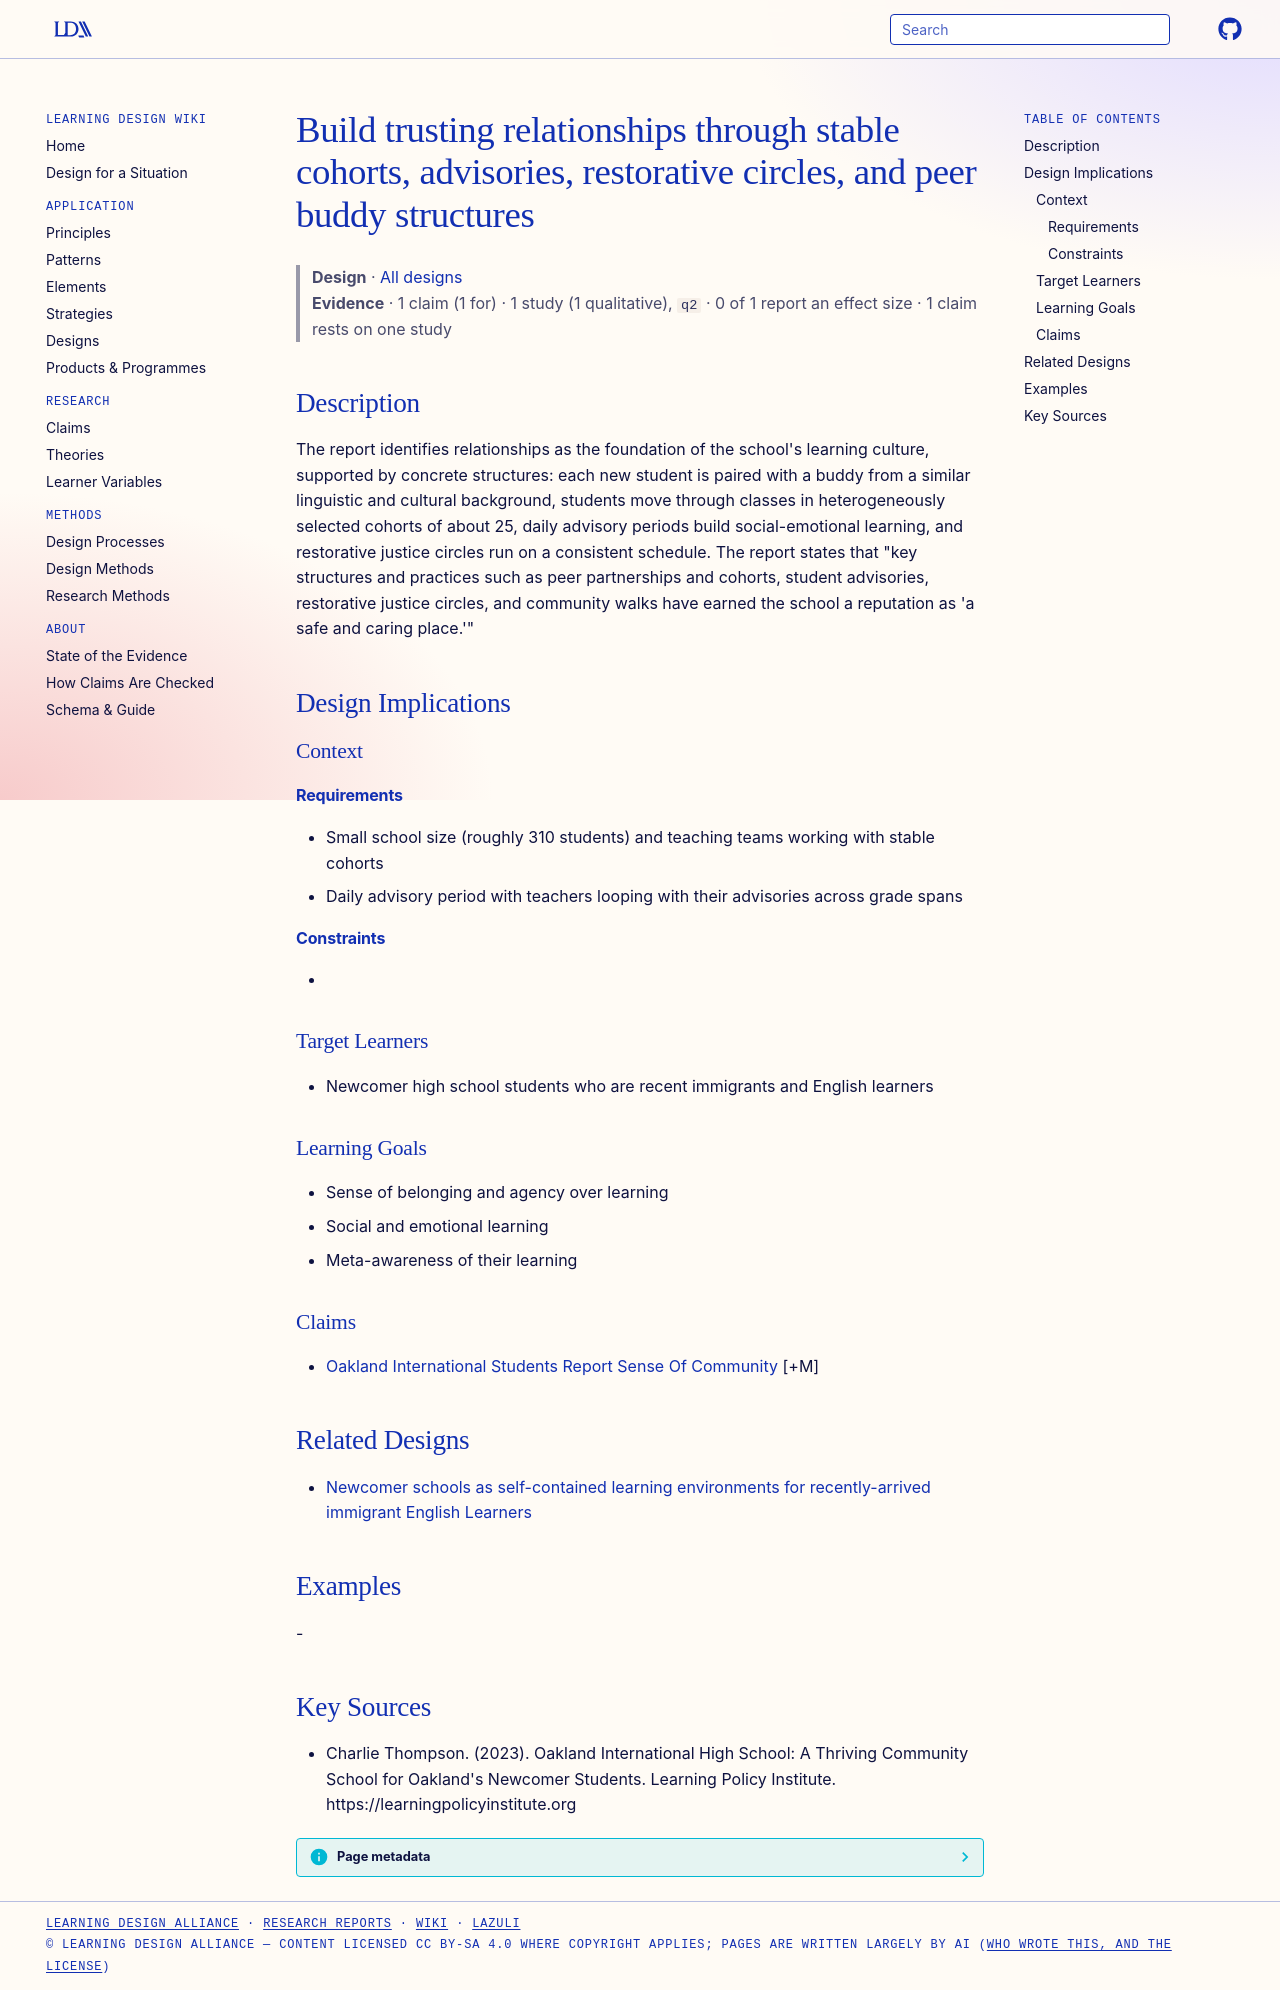

repository: Learning-Design-Alliance/learning-wiki · page: designs/relationship-structures-cohorts-advisories-circles-newcomers/index.html · generator: mkdocs

---
type: design
id: relationship-structures-cohorts-advisories-circles-newcomers
title: Build trusting relationships through stable cohorts, advisories, restorative circles, and peer buddy structures
description: "The report identifies relationships as the foundation of the school's learning culture, supported by concrete structures: each new student is paired with a buddy from a similar linguistic and cultural background, stud..."
status: review
generated:
  by: "process:settle-candidates"
  at: 2026-10-10
sources:
  - id: charlie-thompson-2023
    resource: "https://learningpolicyinstitute.org"
    title: "Charlie Thompson. (2023). Oakland International High School: A Thriving Community School for Oakland's Newcomer Students. Learning Policy Institute. https://learningpolicyinstitute.org"
    author: Charlie Thompson
---

# Build trusting relationships through stable cohorts, advisories, restorative circles, and peer buddy structures

> **Design** · [All designs](index.md)
> **Evidence** · 1 claim (1 for) · 1 study (1 qualitative), `q2` · 0 of 1 report an effect size · 1 claim rests on one study

## Description
The report identifies relationships as the foundation of the school's learning culture, supported by concrete structures: each new student is paired with a buddy from a similar linguistic and cultural background, students move through classes in heterogeneously selected cohorts of about 25, daily advisory periods build social-emotional learning, and restorative justice circles run on a consistent schedule. The report states that "key structures and practices such as peer partnerships and cohorts, student advisories, restorative justice circles, and community walks have earned the school a reputation as 'a safe and caring place.'"

## Design Implications

### Context
#### Requirements
- Small school size (roughly 310 students) and teaching teams working with stable cohorts
- Daily advisory period with teachers looping with their advisories across grade spans
#### Constraints
- 

### Target Learners
- Newcomer high school students who are recent immigrants and English learners

### Learning Goals
- Sense of belonging and agency over learning
- Social and emotional learning
- Meta-awareness of their learning

### Claims
- [Oakland International Students Report Sense Of Community](../claims/oakland-international-students-report-sense-of-community.md) [+M]

## Related Designs

- [Newcomer schools as self-contained learning environments for recently-arrived immigrant English Learners](newcomer-school-element.md)

## Examples
-

## Key Sources
- Charlie Thompson. (2023). Oakland International High School: A Thriving Community School for Oakland's Newcomer Students. Learning Policy Institute. https://learningpolicyinstitute.org
